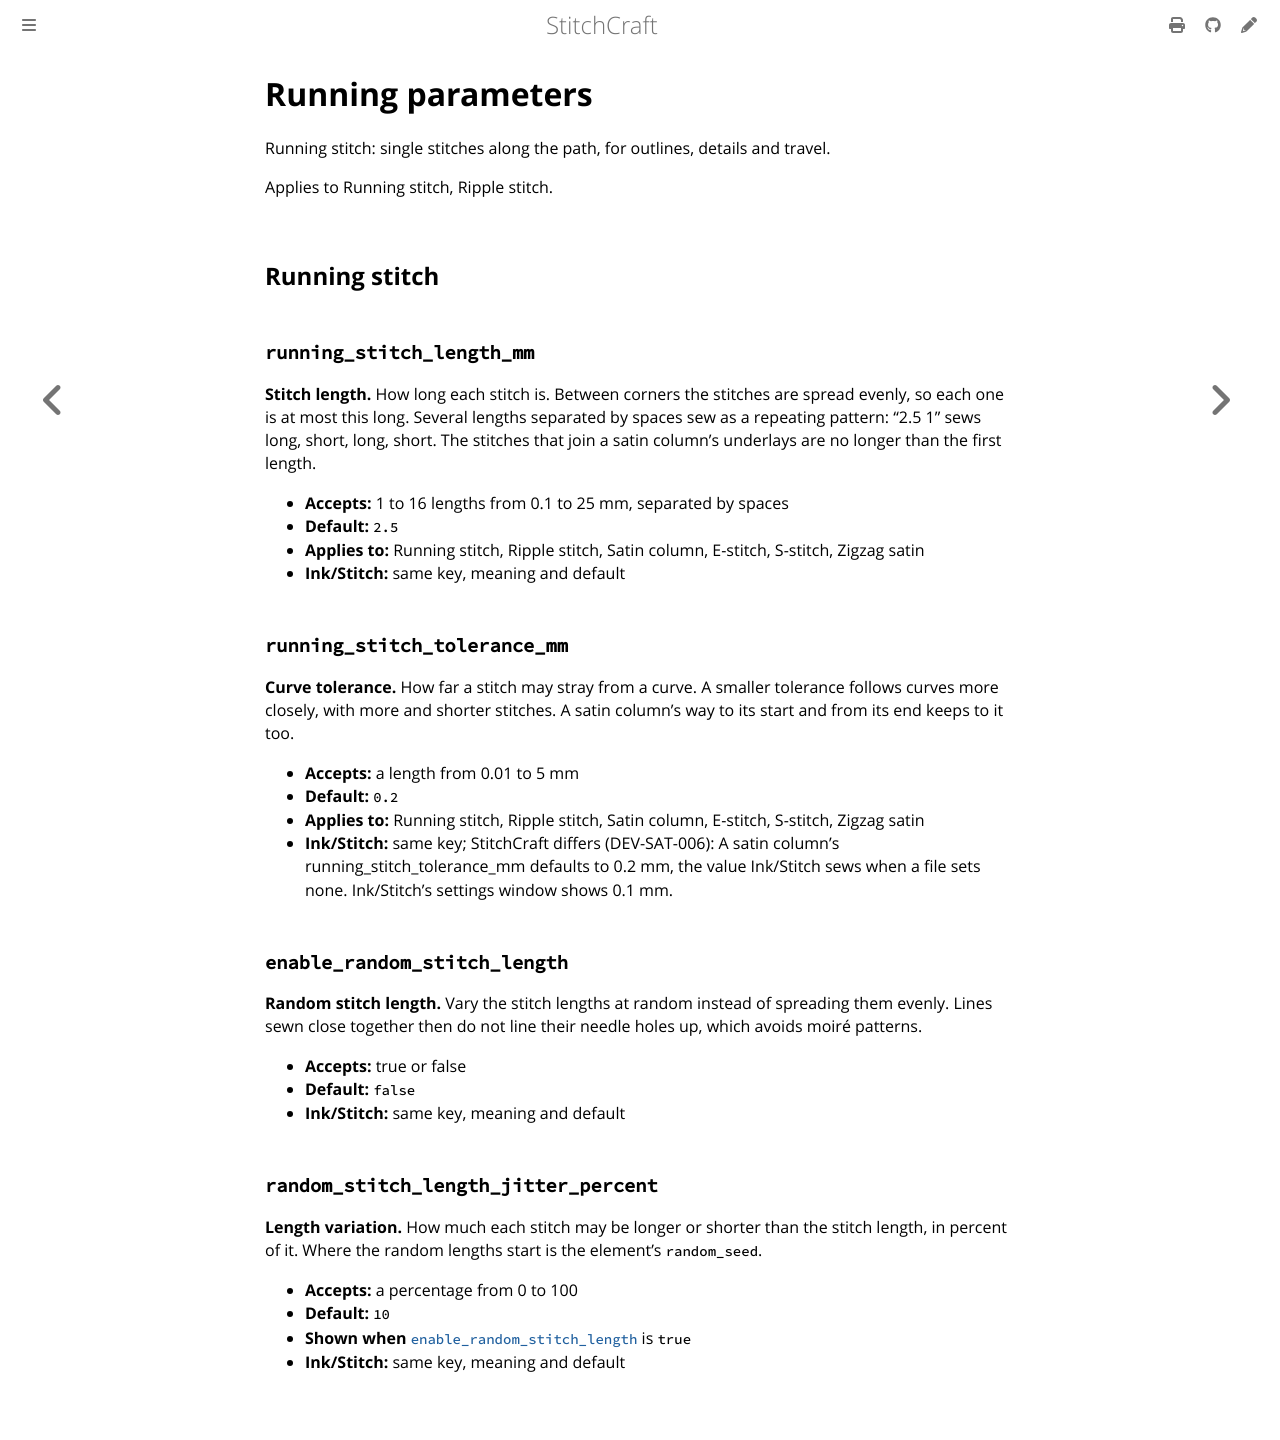

repository: KaboomFox/inkcraft · page: dev/user/reference/params/running.html · generator: mdbook

<!-- Generated by `cargo xtask docs` from `RunningParams` in the parameter registry. Edit the declaration, not this page. -->

# Running parameters

Running stitch: single stitches along the path, for outlines, details and travel.

Applies to Running stitch, Ripple stitch.

## Running stitch

### `running_stitch_length_mm`

**Stitch length.** How long each stitch is. Between corners the stitches are spread evenly, so each one is at most
this long. Several lengths separated by spaces sew as a repeating pattern: "2.5 1" sews long,
short, long, short. The stitches that join a satin column's underlays are no longer than the
first length.

- **Accepts:** 1 to 16 lengths from 0.1 to 25 mm, separated by spaces
- **Default:** `2.5`
- **Applies to:** Running stitch, Ripple stitch, Satin column, E-stitch, S-stitch, Zigzag satin
- **Ink/Stitch:** same key, meaning and default

### `running_stitch_tolerance_mm`

**Curve tolerance.** How far a stitch may stray from a curve. A smaller tolerance follows curves more closely, with
more and shorter stitches. A satin column's way to its start and from its end keeps to it too.

- **Accepts:** a length from 0.01 to 5 mm
- **Default:** `0.2`
- **Applies to:** Running stitch, Ripple stitch, Satin column, E-stitch, S-stitch, Zigzag satin
- **Ink/Stitch:** same key; StitchCraft differs (DEV-SAT-006): A satin column's running_stitch_tolerance_mm defaults to 0.2 mm, the value Ink/Stitch sews when a file sets none. Ink/Stitch's settings window shows 0.1 mm.

### `enable_random_stitch_length`

**Random stitch length.** Vary the stitch lengths at random instead of spreading them evenly. Lines sewn close together
then do not line their needle holes up, which avoids moiré patterns.

- **Accepts:** true or false
- **Default:** `false`
- **Ink/Stitch:** same key, meaning and default

### `random_stitch_length_jitter_percent`

**Length variation.** How much each stitch may be longer or shorter than the stitch length, in percent of it. Where the
random lengths start is the element's `random_seed`.

- **Accepts:** a percentage from 0 to 100
- **Default:** `10`
- **Shown when** [`enable_random_stitch_length`](#enable_random_stitch_length) is `true`
- **Ink/Stitch:** same key, meaning and default
